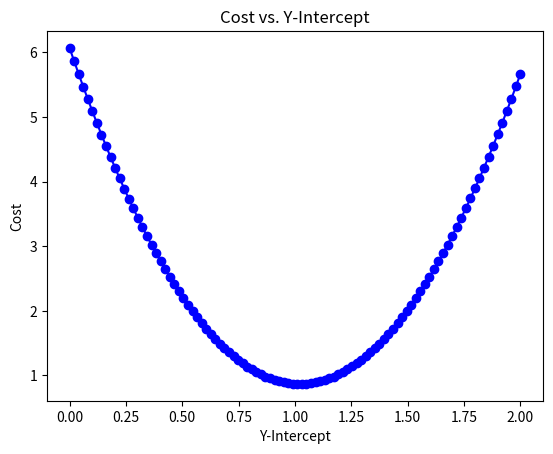

Here is the Python script that generated this plot:
'''
Compute the cost for various y-intercepts and plot the cost vs. y-intercept result
'''

import numpy as np
import matplotlib.pyplot as plt

# Make data
x = np.array([2, 4, 6, 8, 10])                  # our GDP values
data = np.array([1.8, 3.3, 3.7, 4.6, 6.7])      # happiness values

# Model parameters/coefficients
slope = 0.5 # slope is fixed at 0.5 - we are only varying the y-intercept
intercepts = np.linspace(0, 2, 100)  # y-intercepts ranging from 0 to 2

costs = [] # to hold costs for our various y-intercepts

# Loop over intercepts and compute cost 
for intercept in intercepts:           # loop over y-intercepts
    modeldata = intercept + slope * x  # compute model data
    errors = data - modeldata          # compute errors
    cost = np.sum(errors**2)           # compute cost
    costs.append(cost)                 # store cost for this y-intercept

# Plot cost vs. y-intercept
plt.plot(intercepts, costs, 'b-o')
plt.xlabel('Y-Intercept')
plt.ylabel('Cost')
plt.title('Cost vs. Y-Intercept')
plt.show()

print(f'the minimum cost is {np.min(costs)}')
print(f'the y-intercept for the minimum cost is {intercepts[np.argmin(costs)]}')

